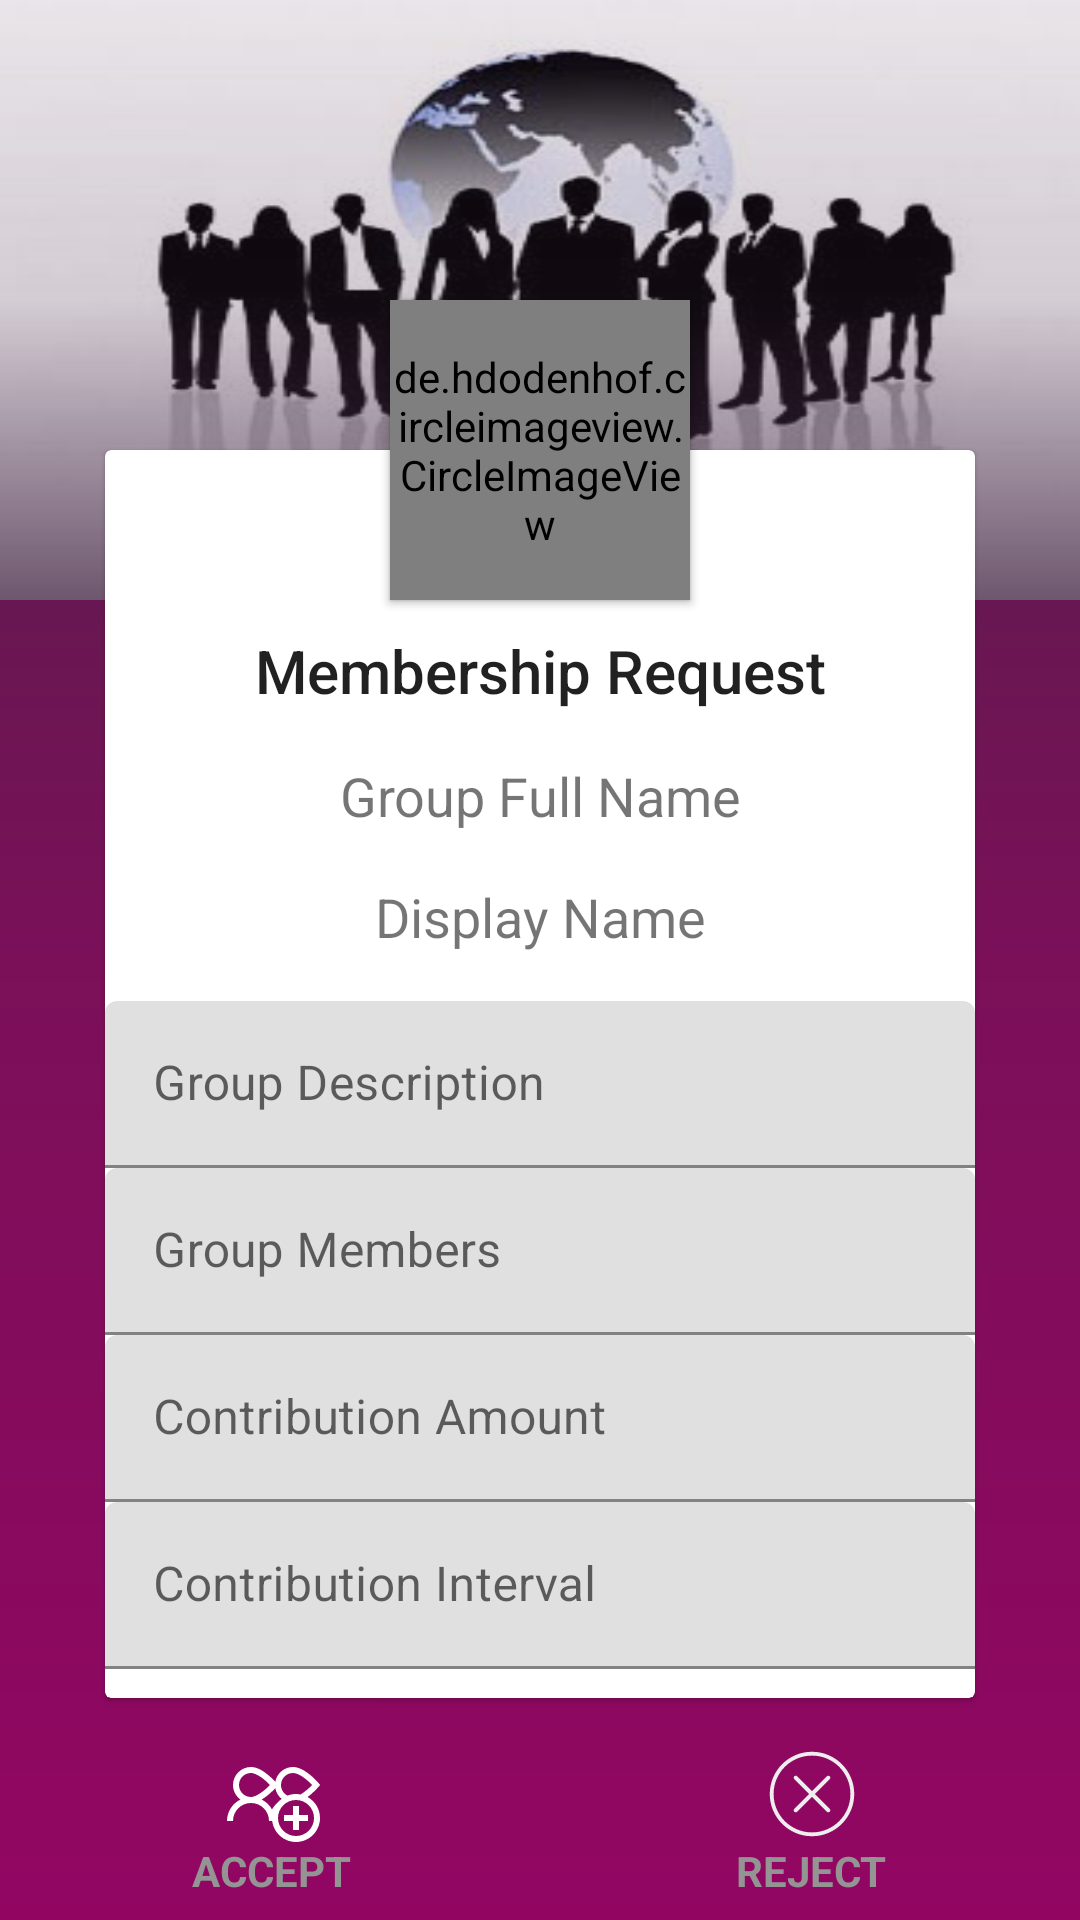

Here is an Android app screen rendered from its layout file. Give the layout XML and the strings, colors and styles it references.
<!-- AndroidManifest.xml: application theme AppTheme -->
<!-- res/layout/activity_group_invite.xml -->
<?xml version="1.0" encoding="utf-8"?>
<android.support.constraint.ConstraintLayout xmlns:android="http://schemas.android.com/apk/res/android"
    xmlns:app="http://schemas.android.com/apk/res-auto"
    xmlns:tools="http://schemas.android.com/tools"
    android:layout_width="match_parent"
    android:layout_height="match_parent"
    android:background="@drawable/bg_gradient_invite"
    tools:context=".ui.GroupInviteActivity">

    <ImageView
        android:id="@+id/imageView"
        android:layout_width="0dp"
        android:layout_height="200dp"
        android:scaleType="fitXY"
        app:layout_constraintDimensionRatio="w,"
        app:layout_constraintEnd_toEndOf="parent"
        app:layout_constraintStart_toStartOf="parent"
        app:layout_constraintTop_toTopOf="parent"
        app:srcCompat="@drawable/group_placeholder" />

    <ImageView
        android:id="@+id/iiiimageView"
        android:layout_width="0dp"
        android:layout_height="200dp"
        android:background="@drawable/bg_gradient_shadowinvite"
        android:scaleType="fitXY"
        app:layout_constraintDimensionRatio="w,"
        app:layout_constraintEnd_toEndOf="parent"
        app:layout_constraintStart_toStartOf="parent"

        app:layout_constraintTop_toTopOf="parent" />

    <de.hdodenhof.circleimageview.CircleImageView
        android:id="@+id/imageView3"
        android:layout_width="100dp"
        android:layout_height="100dp"

        android:layout_marginEnd="8dp"
        android:layout_marginStart="8dp"
        android:layout_marginTop="8dp"

        android:src="@drawable/group_placeholder"
        app:civ_border_color="@color/colorAccent"
        app:civ_border_width="3dp"
        android:elevation="2dp"
        app:layout_constraintBottom_toTopOf="@+id/cardView2"
        app:layout_constraintEnd_toEndOf="@+id/cardView2"
        app:layout_constraintStart_toStartOf="@+id/cardView2"
        app:layout_constraintTop_toTopOf="@+id/cardView2"
        app:layout_constraintVertical_bias="0.51" />

    <de.hdodenhof.circleimageview.CircleImageView
        android:id="@+id/imageViewwww"
        android:layout_width="100dp"
        android:layout_height="100dp"

        android:layout_marginEnd="8dp"
        android:layout_marginStart="8dp"
        android:layout_marginTop="8dp"

        android:src="#2d55074a"
        app:civ_border_color="@color/colorAccent"
        app:civ_border_width="3dp"
        android:elevation="2dp"
        app:layout_constraintBottom_toTopOf="@+id/cardView2"
        app:layout_constraintEnd_toEndOf="@+id/cardView2"
        app:layout_constraintStart_toStartOf="@+id/cardView2"
        app:layout_constraintTop_toTopOf="@+id/cardView2"
        app:layout_constraintVertical_bias="0.51" />


    <android.support.v7.widget.CardView
        android:id="@+id/cardView2"
        android:layout_width="0dp"
        android:layout_height="0dp"
        android:layout_marginBottom="16dp"
        android:layout_marginEnd="35dp"
        android:layout_marginStart="35dp"
        android:layout_marginTop="150dp"

        app:cardCornerRadius="2dp"
        app:cardElevation="1dp"
        app:layout_constraintBottom_toTopOf="@+id/linearLayoutCompat2"
        app:layout_constraintEnd_toEndOf="parent"
        app:layout_constraintHorizontal_bias="0.0"
        app:layout_constraintStart_toStartOf="parent"
        app:layout_constraintTop_toTopOf="parent">

        <android.support.v4.widget.NestedScrollView
            android:layout_width="match_parent"
            android:layout_height="match_parent">

            <android.support.v7.widget.LinearLayoutCompat
                android:layout_width="match_parent"
                android:layout_height="match_parent"
                android:orientation="vertical"
                android:paddingTop="60dp">

                <TextView
                    style="@style/Base.TextAppearance.Widget.AppCompat.Toolbar.Title"
                    android:layout_width="match_parent"
                    android:layout_height="wrap_content"
                    android:paddingBottom="@dimen/padding_normal"
                    android:text="@string/membership_request"
                    android:textAlignment="center" />

                <TextView
                    android:layout_width="match_parent"
                    android:layout_height="wrap_content"
                    android:paddingBottom="@dimen/padding_normal"
                    android:text="Group Full Name"
                    android:textAlignment="center"
                    android:textSize="18sp" />

                <TextView
                    android:layout_width="match_parent"
                    android:layout_height="wrap_content"
                    android:paddingBottom="@dimen/padding_normal"
                    android:text="Display Name"
                    android:textAlignment="center"
                    android:textSize="18sp" />

                <android.support.design.widget.TextInputLayout
                    android:layout_width="match_parent"
                    android:layout_height="wrap_content">

                    <android.support.design.widget.TextInputEditText
                        android:layout_width="match_parent"
                        android:layout_height="wrap_content"
                        android:enabled="false"
                        android:hint="Group Description"
                        android:inputType="text"
                        android:singleLine="false" />
                </android.support.design.widget.TextInputLayout>

                <android.support.design.widget.TextInputLayout
                    android:layout_width="match_parent"
                    android:layout_height="wrap_content">

                    <android.support.design.widget.TextInputEditText
                        android:layout_width="match_parent"
                        android:layout_height="wrap_content"
                        android:enabled="false"
                        android:hint="Group Members"
                        android:inputType="text" />
                </android.support.design.widget.TextInputLayout>

                <android.support.design.widget.TextInputLayout
                    android:layout_width="match_parent"
                    android:layout_height="wrap_content">

                    <android.support.design.widget.TextInputEditText
                        android:layout_width="match_parent"
                        android:layout_height="wrap_content"
                        android:enabled="false"
                        android:hint="Contribution Amount"
                        android:inputType="text" />
                </android.support.design.widget.TextInputLayout>

                <android.support.design.widget.TextInputLayout
                    android:layout_width="match_parent"
                    android:layout_height="wrap_content">

                    <android.support.design.widget.TextInputEditText
                        android:layout_width="match_parent"
                        android:layout_height="wrap_content"
                        android:enabled="false"
                        android:hint="Contribution Interval"
                        android:inputType="text" />
                </android.support.design.widget.TextInputLayout>


            </android.support.v7.widget.LinearLayoutCompat>
        </android.support.v4.widget.NestedScrollView>

    </android.support.v7.widget.CardView>

    <android.support.v7.widget.LinearLayoutCompat
        android:id="@+id/linearLayoutCompat2"
        android:layout_width="match_parent"
        android:layout_height="50dp"
        android:layout_marginBottom="8dp"
        android:orientation="horizontal"
        app:layout_constraintBottom_toBottomOf="parent"
        app:layout_constraintEnd_toEndOf="parent"
        app:layout_constraintStart_toStartOf="parent">

        <android.support.v7.widget.LinearLayoutCompat
            android:layout_width="wrap_content"
            android:layout_height="wrap_content"
            android:layout_gravity="center"
            android:layout_marginEnd="@dimen/padding_normal"
            android:layout_marginStart="@dimen/padding_normal"
            android:layout_weight="1"
            android:orientation="vertical">

            <ImageButton
                android:id="@+id/imageButton3"
                android:layout_width="32dp"
                android:layout_height="32dp"
                android:layout_gravity="center_horizontal"
                android:background="@android:color/transparent"
                android:scaleType="fitXY"
                app:srcCompat="@drawable/ic_adduser" />

            <TextView
                android:layout_width="wrap_content"
                android:layout_height="wrap_content"
                android:layout_gravity="center_horizontal"
                android:text="accept"
                android:textAllCaps="true"
                android:textColor="@color/color_white_semitransparent"
                android:textSize="14sp"
                android:textStyle="bold" />


        </android.support.v7.widget.LinearLayoutCompat>

        <android.support.v7.widget.LinearLayoutCompat
            android:layout_width="wrap_content"
            android:layout_height="wrap_content"
            android:layout_gravity="center"
            android:layout_marginEnd="@dimen/padding_normal"
            android:layout_marginStart="@dimen/padding_normal"
            android:layout_weight="1"
            android:orientation="vertical">

            <ImageButton
                android:id="@+id/imageButton4"
                android:layout_width="32dp"
                android:layout_height="32dp"
                android:layout_gravity="center_horizontal"
                android:background="@android:color/transparent"
                android:scaleType="fitXY"
                app:srcCompat="@drawable/ic_cancel" />

            <TextView
                android:layout_width="wrap_content"
                android:layout_height="wrap_content"
                android:layout_gravity="center_horizontal"
                android:text="reject"
                android:textAllCaps="true"
                android:textColor="@color/color_white_semitransparent"
                android:textSize="14sp"
                android:textStyle="bold" />


        </android.support.v7.widget.LinearLayoutCompat>

    </android.support.v7.widget.LinearLayoutCompat>


</android.support.constraint.ConstraintLayout>
<!-- resources referenced by this layout -->
<resources>
  <color name="colorAccent">#f9ab60</color>
  <color name="color_white_semitransparent">#949494</color>
  <dimen name="padding_normal">16dp</dimen>
  <!-- drawable bg_gradient_invite (drawable) -->
  <shape xmlns:android="http://schemas.android.com/apk/res/android"
      android:shape="rectangle" >
  
      <gradient
          android:angle="90"
          android:endColor="#482445"
          android:centerColor="#7B1059"
          android:startColor="#920662"
          />
  
      <corners android:radius="0dp" />
  </shape>
  <!-- drawable bg_gradient_shadowinvite (drawable) -->
  <shape xmlns:android="http://schemas.android.com/apk/res/android"
      android:shape="rectangle" >
  
      <gradient
          android:angle="90"
          android:endColor="#1e482445"
          android:centerColor="#3c462947"
          android:startColor="#c8462947"
          />
  
      <corners android:radius="0dp" />
  </shape>
  <!-- drawable ic_cancel (drawable) -->
  <vector android:height="24dp" android:viewportHeight="50"
      android:viewportWidth="50" android:width="24dp" xmlns:android="http://schemas.android.com/apk/res/android">
      <path android:fillAlpha="1" android:fillColor="#efeeee"
          android:fillType="nonZero"
          android:pathData="M25,3C12.8633,3 3,12.8633 3,25C3,37.1367 12.8633,47 25,47C37.1367,47 47,37.1367 47,25C47,12.8633 37.1367,3 25,3ZM25,5C36.0586,5 45,13.9414 45,25C45,36.0586 36.0586,45 25,45C13.9414,45 5,36.0586 5,25C5,13.9414 13.9414,5 25,5ZM16.4063,15.4688C16.3633,15.4766 16.3203,15.4883 16.2813,15.5C15.9063,15.5664 15.6055,15.8398 15.5,16.2031C15.3945,16.5703 15.5039,16.9609 15.7813,17.2188L23.5625,25L15.7813,32.7813C15.3828,33.1797 15.3828,33.8203 15.7813,34.2188C16.1797,34.6172 16.8203,34.6172 17.2188,34.2188L25,26.4375L32.7813,34.2188C33.1797,34.6172 33.8203,34.6172 34.2188,34.2188C34.6172,33.8203 34.6172,33.1797 34.2188,32.7813L26.4375,25L34.2188,17.2188C34.543,16.918 34.6289,16.4414 34.4336,16.0469C34.2422,15.6484 33.8086,15.4297 33.375,15.5C33.1523,15.5234 32.9414,15.625 32.7813,15.7813L25,23.5625L17.2188,15.7813C17.0117,15.5586 16.7109,15.4453 16.4063,15.4688Z" android:strokeColor="#00000000"/>
  </vector>
  <string name="membership_request">Membership Request</string>
  <style name="AppTheme" parent="Theme.MaterialComponents.Light.NoActionBar">
          
          <item name="colorPrimary">@color/colorPrimary</item>
          <item name="colorPrimaryDark">@color/colorPrimaryDark</item>
          <item name="colorAccent">@color/colorAccent</item>
  
  
          
          <item name="colorPrimaryLight">@color/colorPrimaryLight</item>
          <item name="colorSecondary">@color/colorSecondaryDark</item>
          <item name="colorSecondaryLight">@color/colorPrimaryLight</item>
          <item name="colorSecondaryDark">@color/colorSecondaryDark</item>
          <item name="scrimBackground">@color/scrimBackground</item>
          
      </style>
  <color name="colorPrimary">#920662</color>
  <color name="colorPrimaryDark">#4b0747</color>
  <color name="colorPrimaryLight">#b4920662</color>
  <color name="colorSecondaryDark">#b44b0747</color>
  <color name="scrimBackground">#b4f9ab60</color>
</resources>
